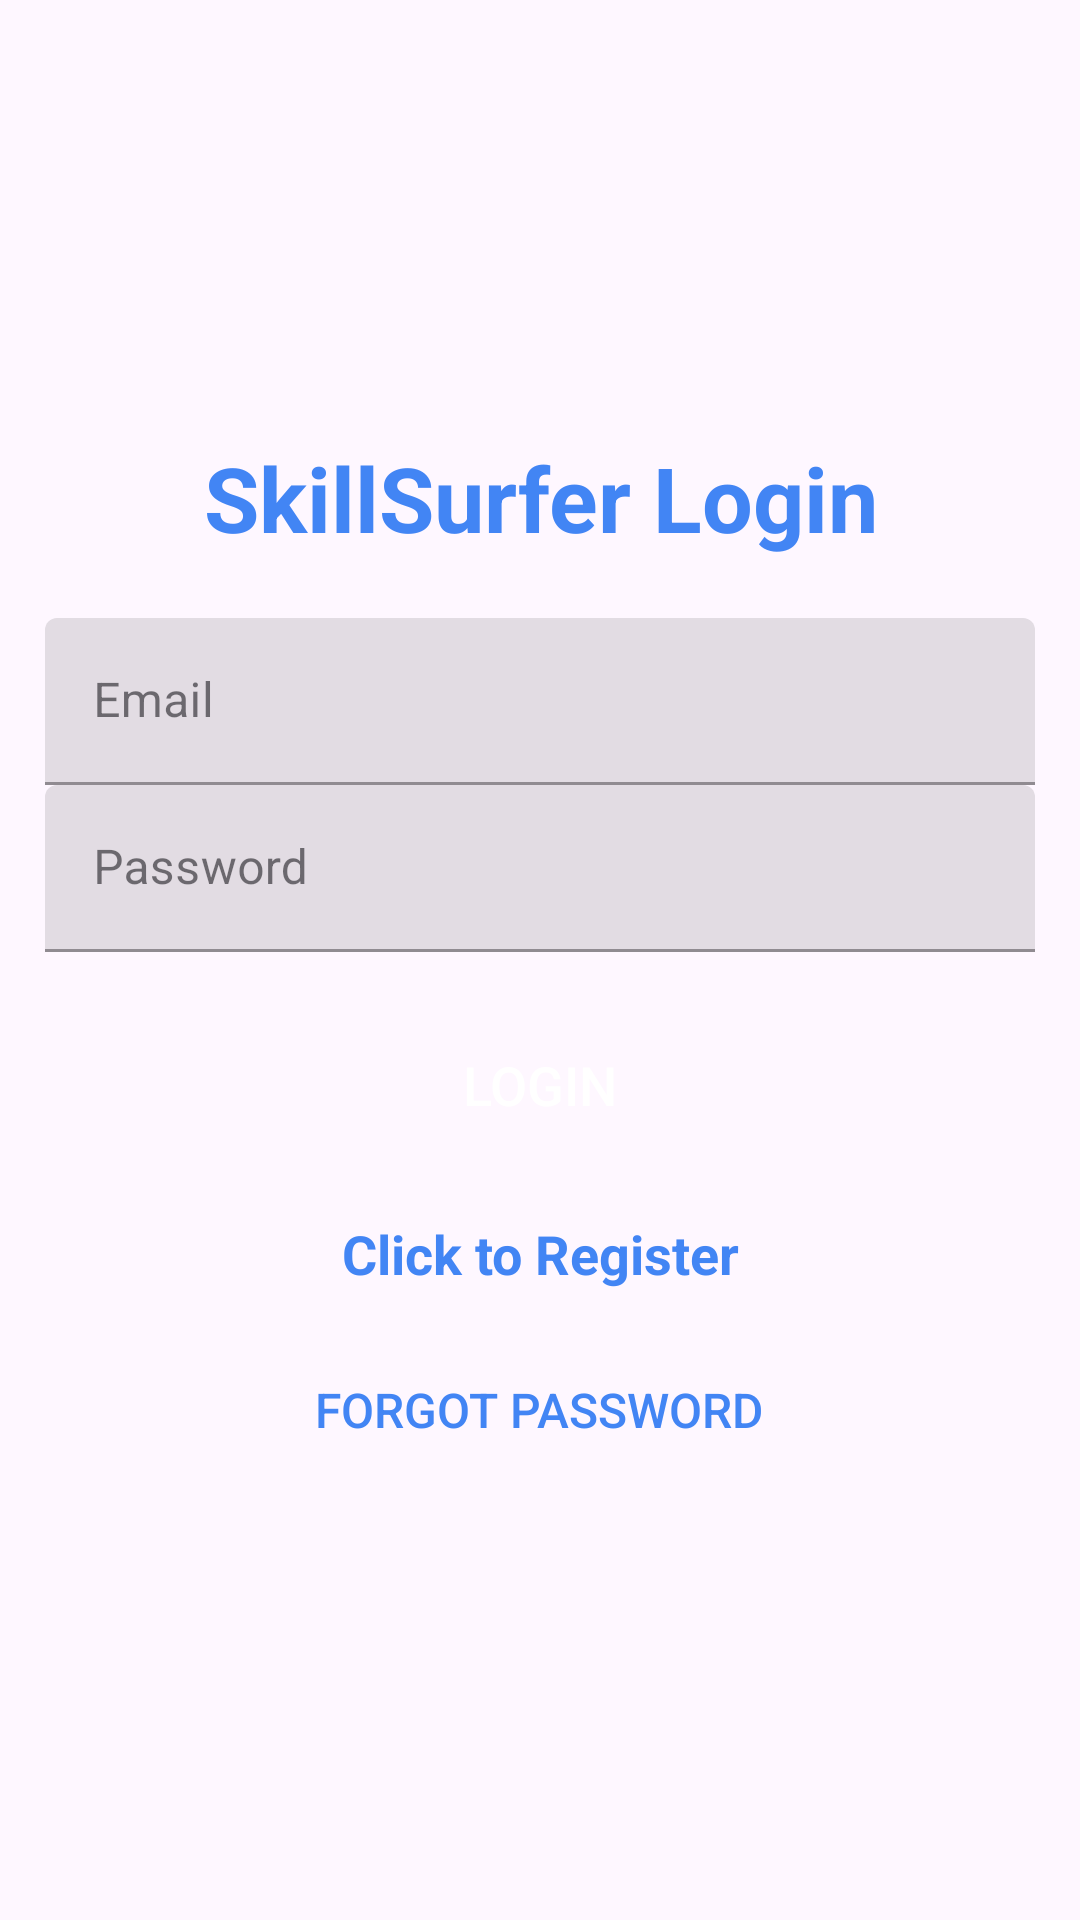

The Android layout XML behind this screen, and the referenced resources:
<!-- AndroidManifest.xml: application theme Theme.Material3.Light -->
<!-- res/layout/activity_login.xml -->
<?xml version="1.0" encoding="utf-8"?>
<LinearLayout xmlns:android="http://schemas.android.com/apk/res/android"
    xmlns:app="http://schemas.android.com/apk/res-auto"
    xmlns:tools="http://schemas.android.com/tools"
    android:layout_width="match_parent"
    android:orientation="vertical"
    android:padding="15dp"
    android:gravity="center"
    android:layout_height="match_parent"
    tools:context=".Login">

    <TextView
        android:textSize="30sp"
        android:textStyle="bold"
        android:textColor="#4285F4"
        android:gravity="center"
        android:text="@string/skillsurfer_login"
        android:layout_width="match_parent"
        android:layout_height="wrap_content"
        android:layout_marginBottom="20dp" />

    <com.google.android.material.textfield.TextInputLayout
        android:layout_width="match_parent"
        android:layout_height="wrap_content"
        style="@style/TextInputLayoutStyle">

        <com.google.android.material.textfield.TextInputEditText
            android:id="@+id/email"
            android:hint="@string/email"
            android:layout_width="match_parent"
            android:layout_height="wrap_content" />

    </com.google.android.material.textfield.TextInputLayout>

    <com.google.android.material.textfield.TextInputLayout
        android:layout_width="match_parent"
        android:layout_height="wrap_content"
        style="@style/TextInputLayoutStyle">

        <com.google.android.material.textfield.TextInputEditText
            android:id="@+id/password"
            android:hint="@string/password"
            android:layout_width="match_parent"
            android:layout_height="wrap_content"
            android:inputType="textPassword" />

    </com.google.android.material.textfield.TextInputLayout>

    <ProgressBar
        android:id="@+id/progressBar"
        android:layout_width="wrap_content"
        android:layout_height="wrap_content"
        android:visibility="gone" />

    <Button
        android:id="@+id/btn_login"
        android:text="Login"
        android:textColor="#FFFFFF"
        android:textSize="18sp"
        android:background="@drawable/button_background"
        android:layout_width="match_parent"
        android:layout_height="wrap_content"
        android:layout_marginTop="20dp"
        android:padding="12dp"
        android:fontFamily="sans-serif-medium" />

    <TextView
        android:textSize="18sp"
        android:textStyle="bold"
        android:textColor="#4285F4"
        android:gravity="center"
        android:id="@+id/registerNow"
        android:text="@string/click_to_register"
        android:layout_width="match_parent"
        android:layout_height="wrap_content"
        android:layout_marginTop="20dp" />

    <Button
        android:id="@+id/btn_forgot_password"
        android:text="Forgot Password"
        android:textSize="16sp"
        android:textColor="#4285F4"
        android:background="@android:color/transparent"
        android:layout_width="wrap_content"
        android:layout_height="wrap_content"
        android:layout_marginTop="16dp" />

</LinearLayout>
<!-- resources referenced by this layout -->
<resources>
  <string name="click_to_register">Click to Register</string>
  <string name="email">Email</string>
  <string name="password">Password</string>
  <string name="skillsurfer_login">SkillSurfer Login</string>
  <style name="TextInputLayoutStyle" parent="Widget.MaterialComponents.TextInputLayout.FilledBox">
          
      </style>
</resources>
